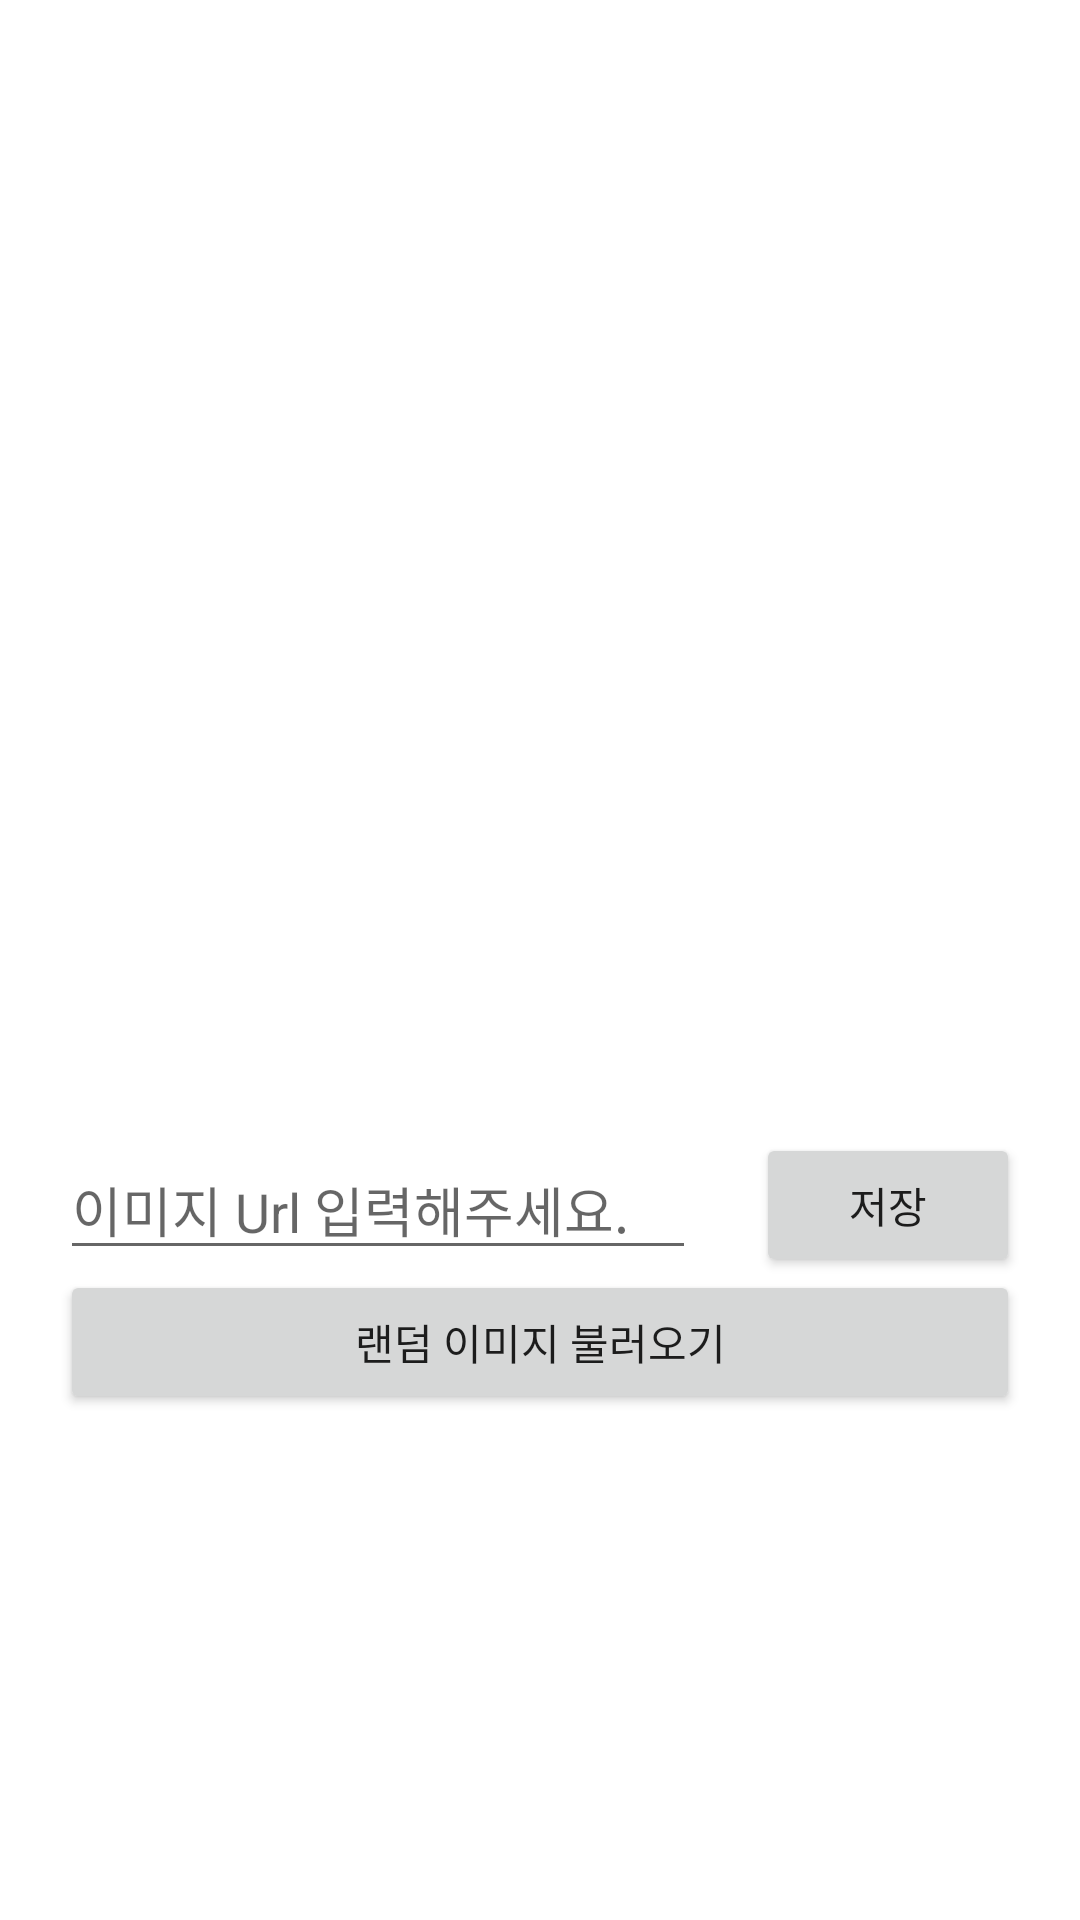

Layout XML and referenced resources for this Android screen:
<!-- AndroidManifest.xml: application theme Theme.AndroidStorageTest -->
<!-- res/layout/activity_image_test.xml -->
<?xml version="1.0" encoding="utf-8"?>
<androidx.constraintlayout.widget.ConstraintLayout xmlns:android="http://schemas.android.com/apk/res/android"
    xmlns:app="http://schemas.android.com/apk/res-auto"
    xmlns:tools="http://schemas.android.com/tools"
    android:layout_width="match_parent"
    android:layout_height="match_parent"
    tools:context=".MainActivity">

    <ImageView
        android:id="@+id/ivPicture"
        android:layout_width="match_parent"
        android:layout_height="0dp"
        android:layout_margin="20dp"
        app:layout_constraintVertical_bias="0"
        app:layout_constraintDimensionRatio="1:1"
        app:layout_constraintVertical_chainStyle="packed"
        app:layout_constraintTop_toTopOf="parent"
        app:layout_constraintBottom_toTopOf="@id/etImageUrl"
        app:layout_constraintEnd_toEndOf="parent"
        app:layout_constraintStart_toStartOf="parent" />

    <EditText
        android:id="@+id/etImageUrl"
        android:layout_width="0dp"
        android:layout_height="wrap_content"
        android:hint="이미지 Url 입력해주세요."
        android:layout_marginStart="20dp"
        android:layout_marginTop="20dp"
        app:layout_constraintStart_toStartOf="parent"
        app:layout_constraintEnd_toStartOf="@id/btImageSave"
        app:layout_constraintTop_toBottomOf="@id/ivPicture"
        app:layout_constraintBottom_toTopOf="@id/btRandomImage"/>

    <Button
        android:id="@+id/btImageSave"
        android:layout_width="wrap_content"
        android:layout_height="wrap_content"
        android:text="저장"
        android:layout_marginHorizontal="20dp"
        app:layout_constraintBottom_toBottomOf="@id/etImageUrl"
        app:layout_constraintEnd_toEndOf="parent"
        app:layout_constraintStart_toEndOf="@id/etImageUrl"
        app:layout_constraintTop_toTopOf="@id/etImageUrl" />

    <Button
        android:id="@+id/btRandomImage"
        android:layout_width="match_parent"
        android:layout_height="wrap_content"
        android:text="랜덤 이미지 불러오기"
        android:layout_marginHorizontal="20dp"
        app:layout_constraintBottom_toBottomOf="parent"
        app:layout_constraintEnd_toEndOf="parent"
        app:layout_constraintStart_toStartOf="parent"
        app:layout_constraintTop_toBottomOf="@id/etImageUrl" />
</androidx.constraintlayout.widget.ConstraintLayout>
<!-- resources referenced by this layout -->
<resources>
  <style name="Theme.AndroidStorageTest" parent="Theme.MaterialComponents.DayNight.DarkActionBar">
          
          <item name="colorPrimary">@color/purple_500</item>
          <item name="colorPrimaryVariant">@color/purple_700</item>
          <item name="colorOnPrimary">@color/white</item>
          
          <item name="colorSecondary">@color/teal_200</item>
          <item name="colorSecondaryVariant">@color/teal_700</item>
          <item name="colorOnSecondary">@color/black</item>
          
          <item name="android:statusBarColor" tools:targetApi="l">?attr/colorPrimaryVariant</item>
          
      </style>
  <!-- not gathered from this repository: default colours our renderer supplied (Android Studio template values) -->
  <color name="purple_500">#FF6200EE</color>
  <color name="purple_700">#FF3700B3</color>
  <color name="teal_200">#FF03DAC5</color>
  <color name="teal_700">#FF018786</color>
  <color name="black">#FF000000</color>
  <color name="white">#FFFFFFFF</color>
</resources>
